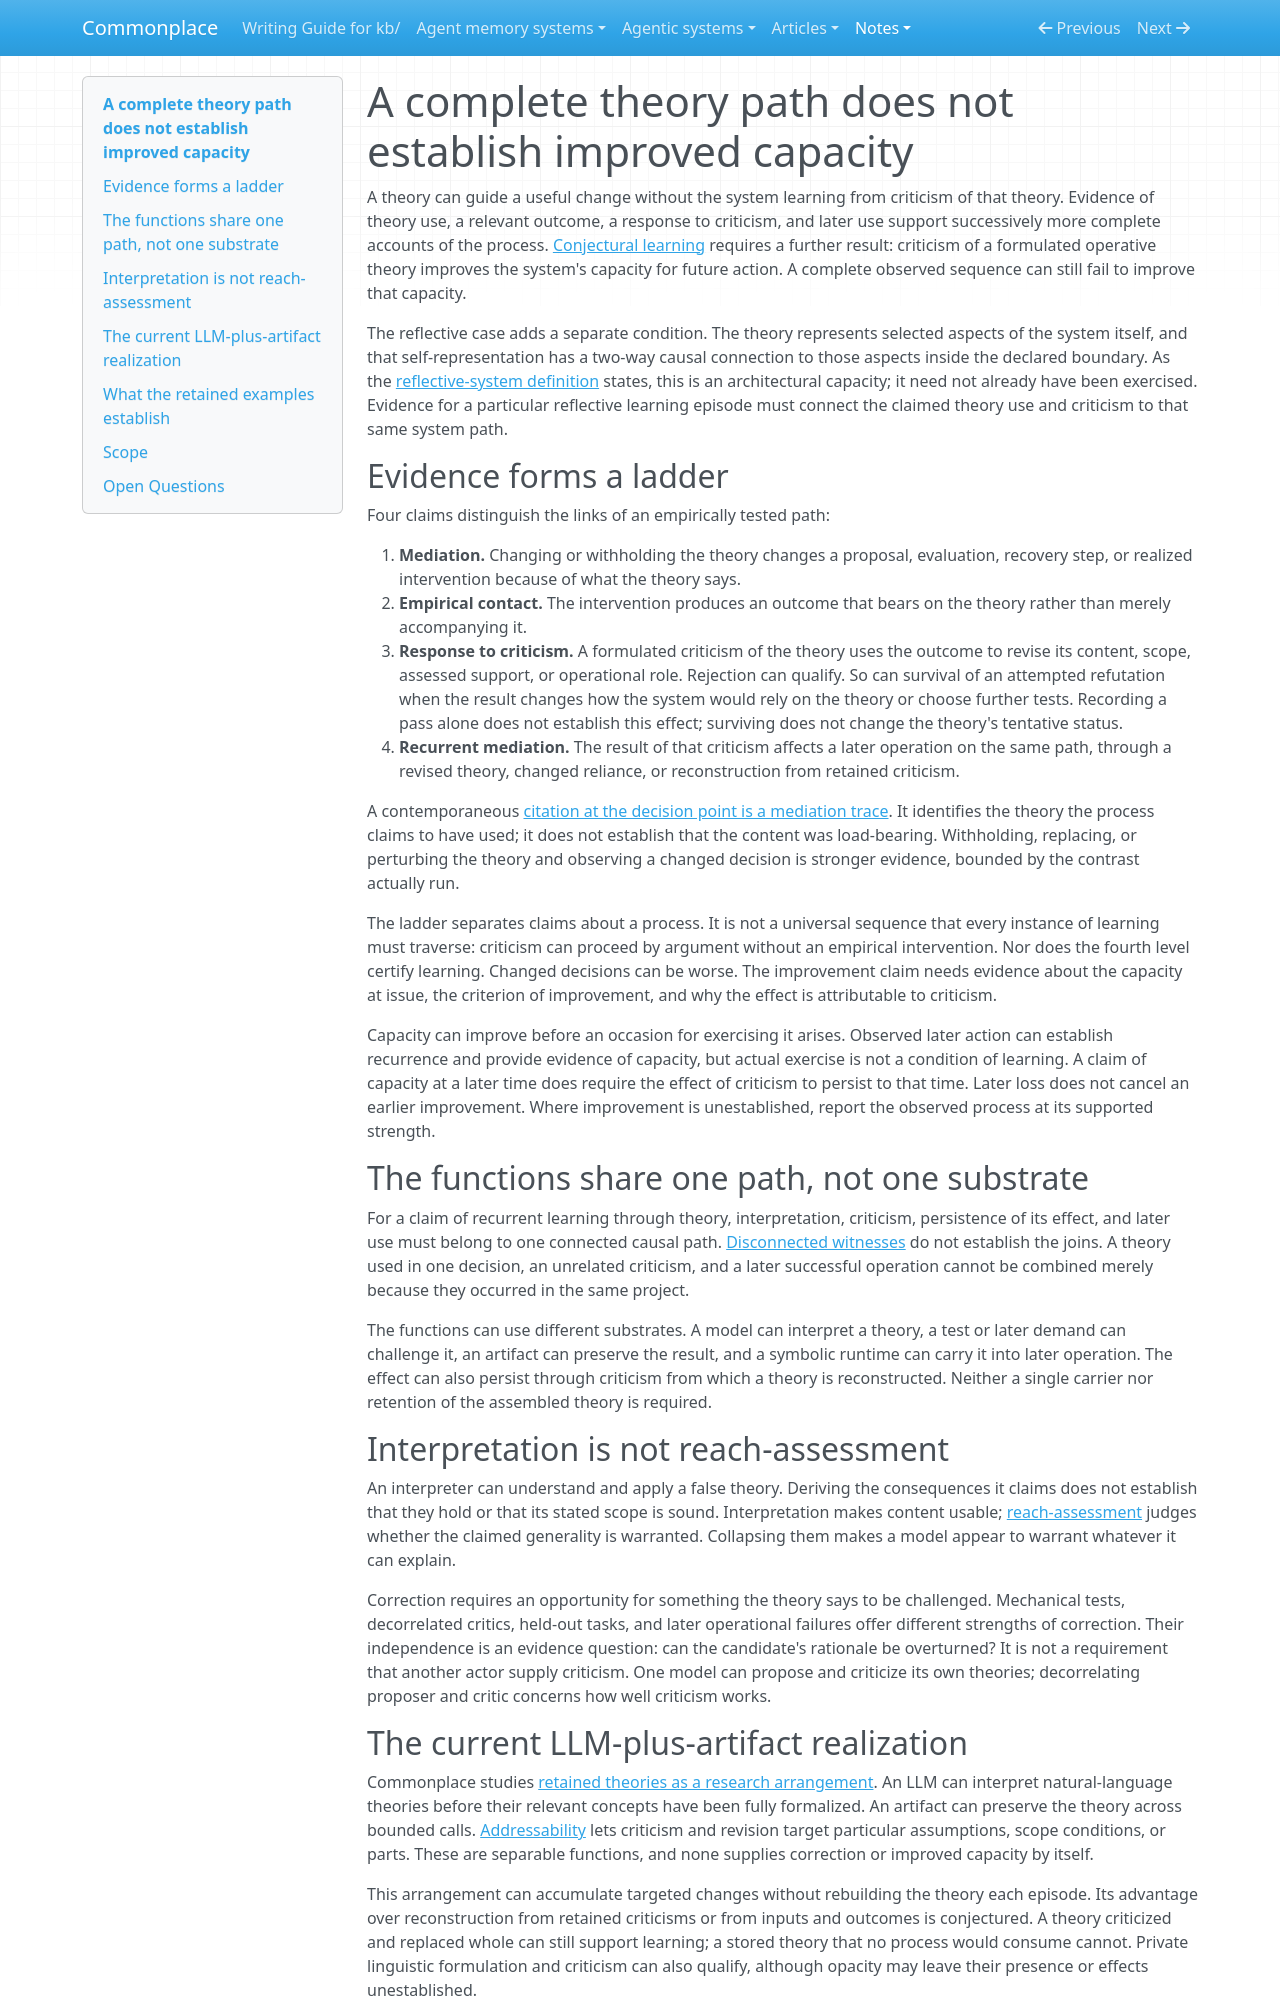

repository: zby/commonplace · page: notes/reflective-theory-refinement-needs-interpretation-and-retention/index.html · generator: mkdocs

---
description: "Mediation, empirical contact, response to criticism, and recurrent mediation support different claims; none alone establishes improved capacity, and retained addressable theory is one realization"
type: kb/types/note.md
traits: [title-as-claim]
tags: [foundations, self-improving-systems]
---

# A complete theory path does not establish improved capacity

A theory can guide a useful change without the system learning from criticism
of that theory. Evidence of theory use, a relevant outcome, a response to
criticism, and later use support successively more complete accounts of the
process. [Conjectural learning](./definitions/conjectural-learning.md)
requires a further result: criticism of a formulated operative theory improves
the system's capacity for future action. A complete observed sequence can
still fail to improve that capacity.

The reflective case adds a separate condition. The theory represents selected
aspects of the system itself, and that self-representation has a two-way causal
connection to those aspects inside the declared boundary. As the
[reflective-system definition](./definitions/reflective-system.md)
states, this is an architectural capacity; it need not already have been
exercised. Evidence for a particular reflective learning episode must connect
the claimed theory use and criticism to that same system path.

## Evidence forms a ladder

Four claims distinguish the links of an empirically tested path:

1. **Mediation.** Changing or withholding the theory changes a proposal,
   evaluation, recovery step, or realized intervention because of what the
   theory says.
2. **Empirical contact.** The intervention produces an outcome that bears on
   the theory rather than merely accompanying it.
3. **Response to criticism.** A formulated criticism of the theory uses the
   outcome to revise its content, scope, assessed support, or operational role.
   Rejection can qualify. So can survival of an attempted refutation when
   the result changes how the system would rely on the theory or choose
   further tests. Recording a pass alone does not establish this effect;
   surviving does not change the theory's tentative status.
4. **Recurrent mediation.** The result of that criticism affects a later
   operation on the same path, through a revised theory, changed reliance,
   or reconstruction from retained criticism.

A contemporaneous [citation at the decision point is a mediation
trace](./citing-retained-theory-at-the-decision-point-is-a-mediation-trace.md).
It identifies the theory the process claims to have used; it does not establish
that the content was load-bearing. Withholding, replacing, or perturbing the
theory and observing a changed decision is stronger evidence, bounded by the
contrast actually run.

The ladder separates claims about a process. It is not a universal sequence
that every instance of learning must traverse: criticism can proceed by
argument without an empirical intervention. Nor does the fourth level certify
learning. Changed decisions can be worse. The improvement claim needs evidence
about the capacity at issue, the criterion of improvement, and why the effect
is attributable to criticism.

Capacity can improve before an occasion for exercising it arises. Observed
later action can establish recurrence and provide evidence of capacity, but
actual exercise is not a condition of learning. A claim of capacity at a later
time does require the effect of criticism to persist to that time. Later loss
does not cancel an earlier improvement. Where improvement is unestablished,
report the observed process at its supported strength.

## The functions share one path, not one substrate

For a claim of recurrent learning through theory, interpretation, criticism,
persistence of its effect, and later use must belong to one connected causal
path. [Disconnected witnesses](./disconnected-witnesses-do-not-establish-a-causal-path-through-theory.md)
do not establish the joins. A theory used in one decision, an unrelated
criticism, and a later successful operation cannot be combined merely because
they occurred in the same project.

The functions can use different substrates. A model can interpret a theory,
a test or later demand can challenge it, an artifact can preserve the result,
and a symbolic runtime can carry it into later operation. The effect can also
persist through criticism from which a theory is reconstructed. Neither a
single carrier nor retention of the assembled theory is required.

## Interpretation is not reach-assessment

An interpreter can understand and apply a false theory. Deriving the
consequences it claims does not establish that they hold or that its stated
scope is sound. Interpretation makes content usable;
[reach-assessment](./definitions/reach-assessment.md)
judges whether the claimed generality is warranted. Collapsing them makes a
model appear to warrant whatever it can explain.

Correction requires an opportunity for something the theory says to be
challenged. Mechanical tests, decorrelated critics, held-out tasks, and later
operational failures offer different strengths of correction. Their
independence is an evidence question: can the candidate's rationale be
overturned? It is not a requirement that another actor supply criticism.
One model can propose and criticize its own theories; decorrelating proposer
and critic concerns how well criticism works.
